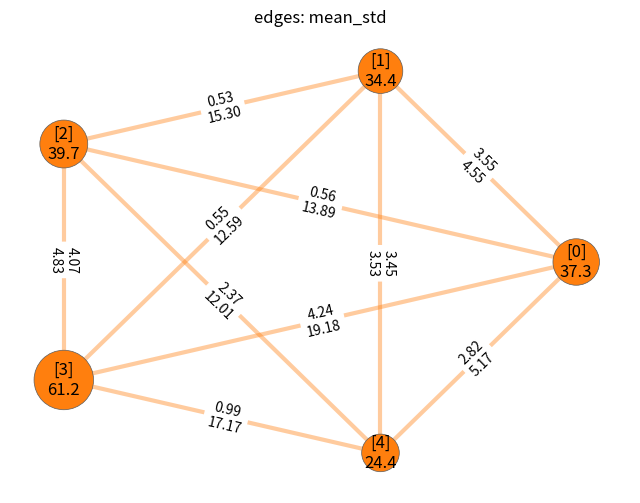
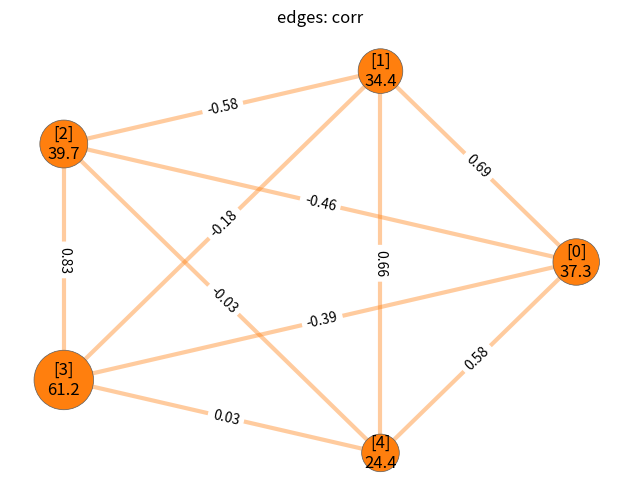
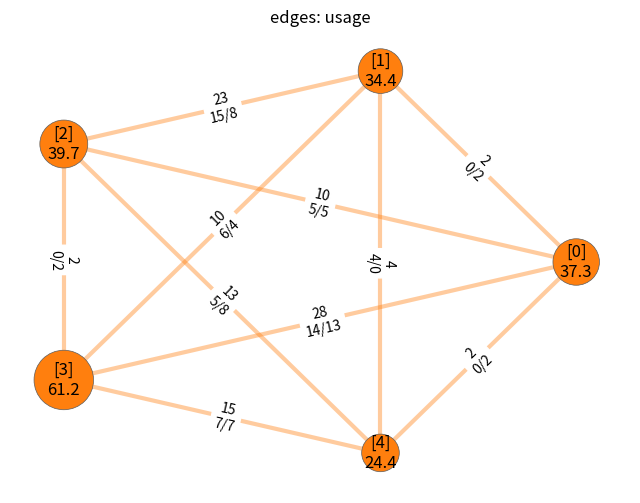

Generate these figures, in order, with matplotlib: (Note: this script raises an exception after producing the figures.)
import numpy as np
import matplotlib.pyplot as plt
import pandas as pd
import networkx as nx
import os


np.set_printoptions(precision=2, suppress=True)
pd.options.display.float_format = '{:.3f}'.format
np.random.seed(2)




class SN_model:
    __Dmin = 0
    __Dmax = 100
    __nd = 1 # number of digits for nodes representation
    N = 0
    K = 0

    def __init__(self, N, K, p_shuffle=False):
        """
        Initialize the Supply Network Model.
        N - number of nodes in the system
        K - number of demand patterns
        """
        self.N = N
        self.K = K
        self.__nd = 1+int(np.log10(N-1))

        self.demand = np.zeros((N, K))
        for i in range(N):
            # dtype = ["geom", "linear", "random", "normal"]
            # order = ["increase", "decrease", "random"]
            self.demand[i] = self.__generate_demand_pattern(dtype="random", order=None)

        self.production = np.mean(self.demand, axis=1)
        if p_shuffle:
            np.random.shuffle(self.production)
        self.inventory = np.zeros(N)
        self.inventory_hist = {"{:0{w}}".format(i, w=self.__nd): {} for i in range(N)}
        self.deliveries = {"{:0{w}}<{:0{w}}".format(i, j, w=self.__nd): {} for i in range(N) for j in range(N) if i != j}
        self.deliveries['total'] = {}
        self.tot_prod = 0.0
        self.tot_cons = 0.0

        print("Demand:\n{}".format(self.demand))
        print("\nProduction:\n{}".format(self.production))
        print("\ninventory:\n{}".format(self.inventory))
        print("\nDeliveries:\n{}".format(self.deliveries))


    def simulate_distribution(self, rd_mode, T):
        """
        rd_mode - redistribution mode
            ["zero_prop", "zero_pair", "mean"]
        """
        self.rd_mode = rd_mode
        self.t = 0

        np.random.seed(5)

        # for t in range(1, T):
        while self.t < T:
            kx = np.random.randint(0, self.K)

            self.tot_prod += sum(self.production)
            self.tot_cons += sum(self.demand[:,kx])
            self.inventory += self.production - self.demand[:,kx]

            print("{:4},   <{}>\n{}".format(self.t, kx, self.inventory))
            self.__redistribute()
            print(self.inventory)

            for i in range(self.N):
                __i = "{:0{w}}".format(i, w=self.__nd)
                self.inventory_hist[__i][self.t] = self.inventory[i]
            self.t += 1


        print("Difference between total production and consumption after %d iterations:\n absolute = %.2f\n"%(T, self.tot_prod - self.tot_cons), 
            "relative = %.2f%%"%(100 * (self.tot_prod - self.tot_cons)/self.tot_prod))
        print(" sum(inv) = %.2f"%sum(self.inventory))




    def __generate_demand_pattern(self, dtype="linear", order=None):
        """
        generating demand patterns of a single node: 
        K numbers distributed across a random interval [D_min, D_max] according to the dtype and order
            dtype = ["geom", "linear", "random", "normal"]
            dorder = ["increase", "decrease", "random"]
        """
        if dtype == "random":
            # just random numbers
            D_k = np.random.random(self.K)*(self.__Dmax - self.__Dmin) + self.__Dmin

        elif dtype in ["linear", "geom"]:
            # numbers spaced evenly in linear or log space
            bound = np.random.random(2)*(self.__Dmax - self.__Dmin) + self.__Dmin
            if dtype == "linear":
                D_k = np.linspace(*bound, self.K)
            elif dtype == "geom":
                D_k = np.geomspace(*bound, self.K)

        elif dtype == "normal":
            # normal distribution; mean	∈ [D_min, D_max], std ∈ [0, (D_max-D_min) * 0.2]
            m = np.random.random()*(self.__Dmax - self.__Dmin) + self.__Dmin
            s = np.random.random() * (self.__Dmax - self.__Dmin) * 0.2
            print(m, s)
            D_k = np.random.normal(m, s, self.K)
            # Ak = [x for x in Ak if x <= 100]

        if order == None:
            return D_k
        elif order == "increase":
            return np.sort(D_k)
        elif order == "decrease":
            return np.sort(D_k)[::-1]
        elif order == "random":
            np.random.shuffle(D_k)
            return D_k



    def __redistribute(self):
        self.deliveries['total'][self.t] = 0.0

        if self.rd_mode == "zero_prop":
            self.__distribute_zero_proportional()

        elif self.rd_mode == "zero_pair":
            self.__distribute_zero_pair()

        elif self.rd_mode == "mean":
            self.__distribute_mean()


    def __distribute_zero_proportional(self):
        inv_flow = np.zeros(self.N)

        senders = np.where(self.inventory > 0)[0]
        receivers = np.where(self.inventory <= 0)[0]

        stockpile = np.sum(self.inventory[senders])
        backlog = abs(np.sum(self.inventory[receivers]))
        redistributed = min(stockpile, backlog)

        for j in senders:
            redist_share = redistributed * self.inventory[j] / stockpile
            self.deliveries['total'][self.t] += redist_share
            for i in receivers:
                reci_share = redist_share * self.inventory[i] / backlog
                self.deliveries["{:0{w}}<{:0{w}}".format(i, j, w=self.__nd)][self.t] = - reci_share
                self.deliveries["{:0{w}}<{:0{w}}".format(j, i, w=self.__nd)][self.t] =   reci_share
                inv_flow[i] -= reci_share
            inv_flow[j] -= redist_share
        self.inventory += inv_flow


    def __distribute_zero_pair(self):
        surplus = sum(self.inventory[np.where(self.inventory > 0)[0]])
        backlog = sum(self.inventory[np.where(self.inventory < 0)[0]])

        while surplus > 0.001 and backlog < -0.001:
            isort = np.argsort(self.inventory)
            a, b = isort[0], isort[-1]
            v = min(abs(self.inventory[a]), self.inventory[b])
            # print('Exchanging between {:.2f} and {:.2f}; volume = {:.2f}'.format(self.inventory[a], self.inventory[b], v))

            self.deliveries["{:0{w}}<{:0{w}}".format(a, b, w=self.__nd)][self.t] = v
            self.deliveries["{:0{w}}<{:0{w}}".format(b, a, w=self.__nd)][self.t] = -v
            self.deliveries['total'][self.t] += v

            self.inventory[a] += v
            self.inventory[b] -= v
            surplus -= v
            backlog += v


    def __distribute_mean(self):
        inv_flow = np.zeros(self.N)

        m = np.mean(self.inventory)
        senders = np.where(self.inventory > m)[0]
        receivers = np.where(self.inventory < m)[0]

        backlog = abs(np.sum(self.inventory[receivers]))

        disbalance = self.inventory - m
        backlog = sum(disbalance[disbalance < 0])

        for j in senders:
            redist_share = (self.inventory[j] - m)
            self.deliveries['total'][self.t] += redist_share
            # print(" %d, sending %.2f"%(j, redist_share))
            for i in receivers:
                reci_share = redist_share * disbalance[i] / backlog
                # print("  %d receives %.2f"%(i, reci_share))
                self.deliveries["{:0{w}}<{:0{w}}".format(i, j, w=self.__nd)][self.t] = - reci_share
                self.deliveries["{:0{w}}<{:0{w}}".format(j, i, w=self.__nd)][self.t] =   reci_share
                inv_flow[i] += reci_share
            inv_flow[j] -= redist_share
        self.inventory += inv_flow



    def save_results(self):
        """
        Saves .xlsx file with histories of delivery and inventory variables and a figure with demand patterns
        """
        path = "res-N={}-K={}-rd={}/".format(self.N, self.K, self.rd_mode)
        if not os.path.exists(path):
            os.makedirs(path)

        df_deliver = pd.DataFrame(self.deliveries)
        df_deliver.fillna(0.0, inplace=True)
        df_deliver.sort_index(inplace=True)

        df_inv = pd.DataFrame(data=self.inventory_hist, columns=["{:0{w}}".format(i, w=self.__nd) for i in range(self.N)])
        # df_deliver.to_csv(path + "deliveries.csv")
        # df_inv.to_csv(path + "inventory.csv")

        with pd.ExcelWriter(path + 'history.xlsx') as writer:
            df_inv.to_excel(writer, sheet_name='inventory')
            df_deliver.to_excel(writer, sheet_name='Deliveries')


        plt.figure(figsize=(6,6))

        for i in range(self.N):
            plt.plot(self.demand[i], label=str(i))

        plt.grid(alpha = 0.4, linestyle = '--', linewidth = 0.2, color = 'black')
        plt.legend()
        plt.xlabel('pattern, k')
        plt.ylabel('demand')

        plt.savefig(path + "demand_patterns.png", bbox_inches = 'tight', pad_inches=0.1, dpi=400)
        # plt.show()
        plt.close()


    def save_network(self, ekey):
        """
        Saves figures with supply network image.
        ekey - edge labels key
            ['mean_std', 'corr', 'usage']
        """
        path = "res-N={}-K={}-rd={}/".format(self.N, self.K, self.rd_mode)
        if not os.path.exists(path):
            os.makedirs(path)

        from scipy.stats import pearsonr

        G = nx.Graph()

        nodes = {}
        for i in range(self.N):
            nodes[i] = "[%d]\n%.1f"%(i, self.production[i])
        
        G.add_nodes_from(nodes)

        edges = {}
        title = 'edges: {}'.format(ekey)
        fname = path + 'network-{}.png'.format(ekey)

        if ekey == "corr":
            for i, j, key in self.__edges():
                corr, _ = pearsonr(self.demand[i], self.demand[j])
                edges[(i, j)] = "%.2f"%(corr)

        elif ekey == 'mean_std':
            for i, j, key in self.__edges():
                if not self.deliveries[key]:
                    continue
                nums = list(self.deliveries[key].values())
                m = abs(np.mean(nums))
                s = np.std(nums)
                edges[(i, j)] = "%.2f\n%.2f"%(m, s)

        elif ekey == 'usage':
            for i, j, key in self.__edges():
                if not self.deliveries[key]:
                    continue
                
                nums = np.fromiter(self.deliveries[key].values(), dtype=float)
                a = 100 * np.where(nums < 0)[0].size / self.t
                b = 100 * np.where(nums > 0)[0].size / self.t
                edges[(i, j)] = '{:.0f}\n{:.0f}/{:.0f}'.format(a+b, a, b)


        G.add_edges_from(edges)

        sizes = self.production * 30
        # pos = nx.spring_layout(G, seed=0)
        pos = nx.circular_layout(G)

        fig, ax = plt.subplots(figsize=(8, 6))
        plt.title(title)

        nx.draw_networkx_nodes(G, pos, node_size = sizes, node_color = 'C1', edgecolors = '#5c5c5c', linewidths = 0.5)
        nx.draw_networkx_labels(G, pos, labels=nodes)

        nx.draw_networkx_edges(G, pos, node_size = sizes, style='solid', width=3.0, edge_color = "#ff7f0e", alpha=0.4)
        nx.draw_networkx_edge_labels(G, pos, node_size = sizes, edge_labels=edges) # , bbox=dict(alpha=0.5)
        
        # plt.xlim((-2.5, 10.6))
        # plt.ylim((-2.5, 9.8))
        plt.grid(alpha = 0.4, linestyle = '--', linewidth = 0.2, color = 'black')
        plt.axis('off')
        plt.savefig(fname, dpi=400, bbox_inches = 'tight', pad_inches=0.1)

        # plt.show()
        plt.close()


    def __edges(self):
        for i in range(self.N):
            for j in range(i+1, self.N):
                yield (i, j, "{:0{w}}<{:0{w}}".format(i, j, w=self.__nd))




N = 5
K = 5
SN1 = SN_model(N, K)

T = 1000
rd_mode = ["zero_prop", 'zero_pair', "mean"][1]
SN1.simulate_distribution(rd_mode, T)

ekeys = ['mean_std', 'corr', 'usage']
for ekey in ekeys:
    SN1.save_network(ekey)
SN1.save_results()
